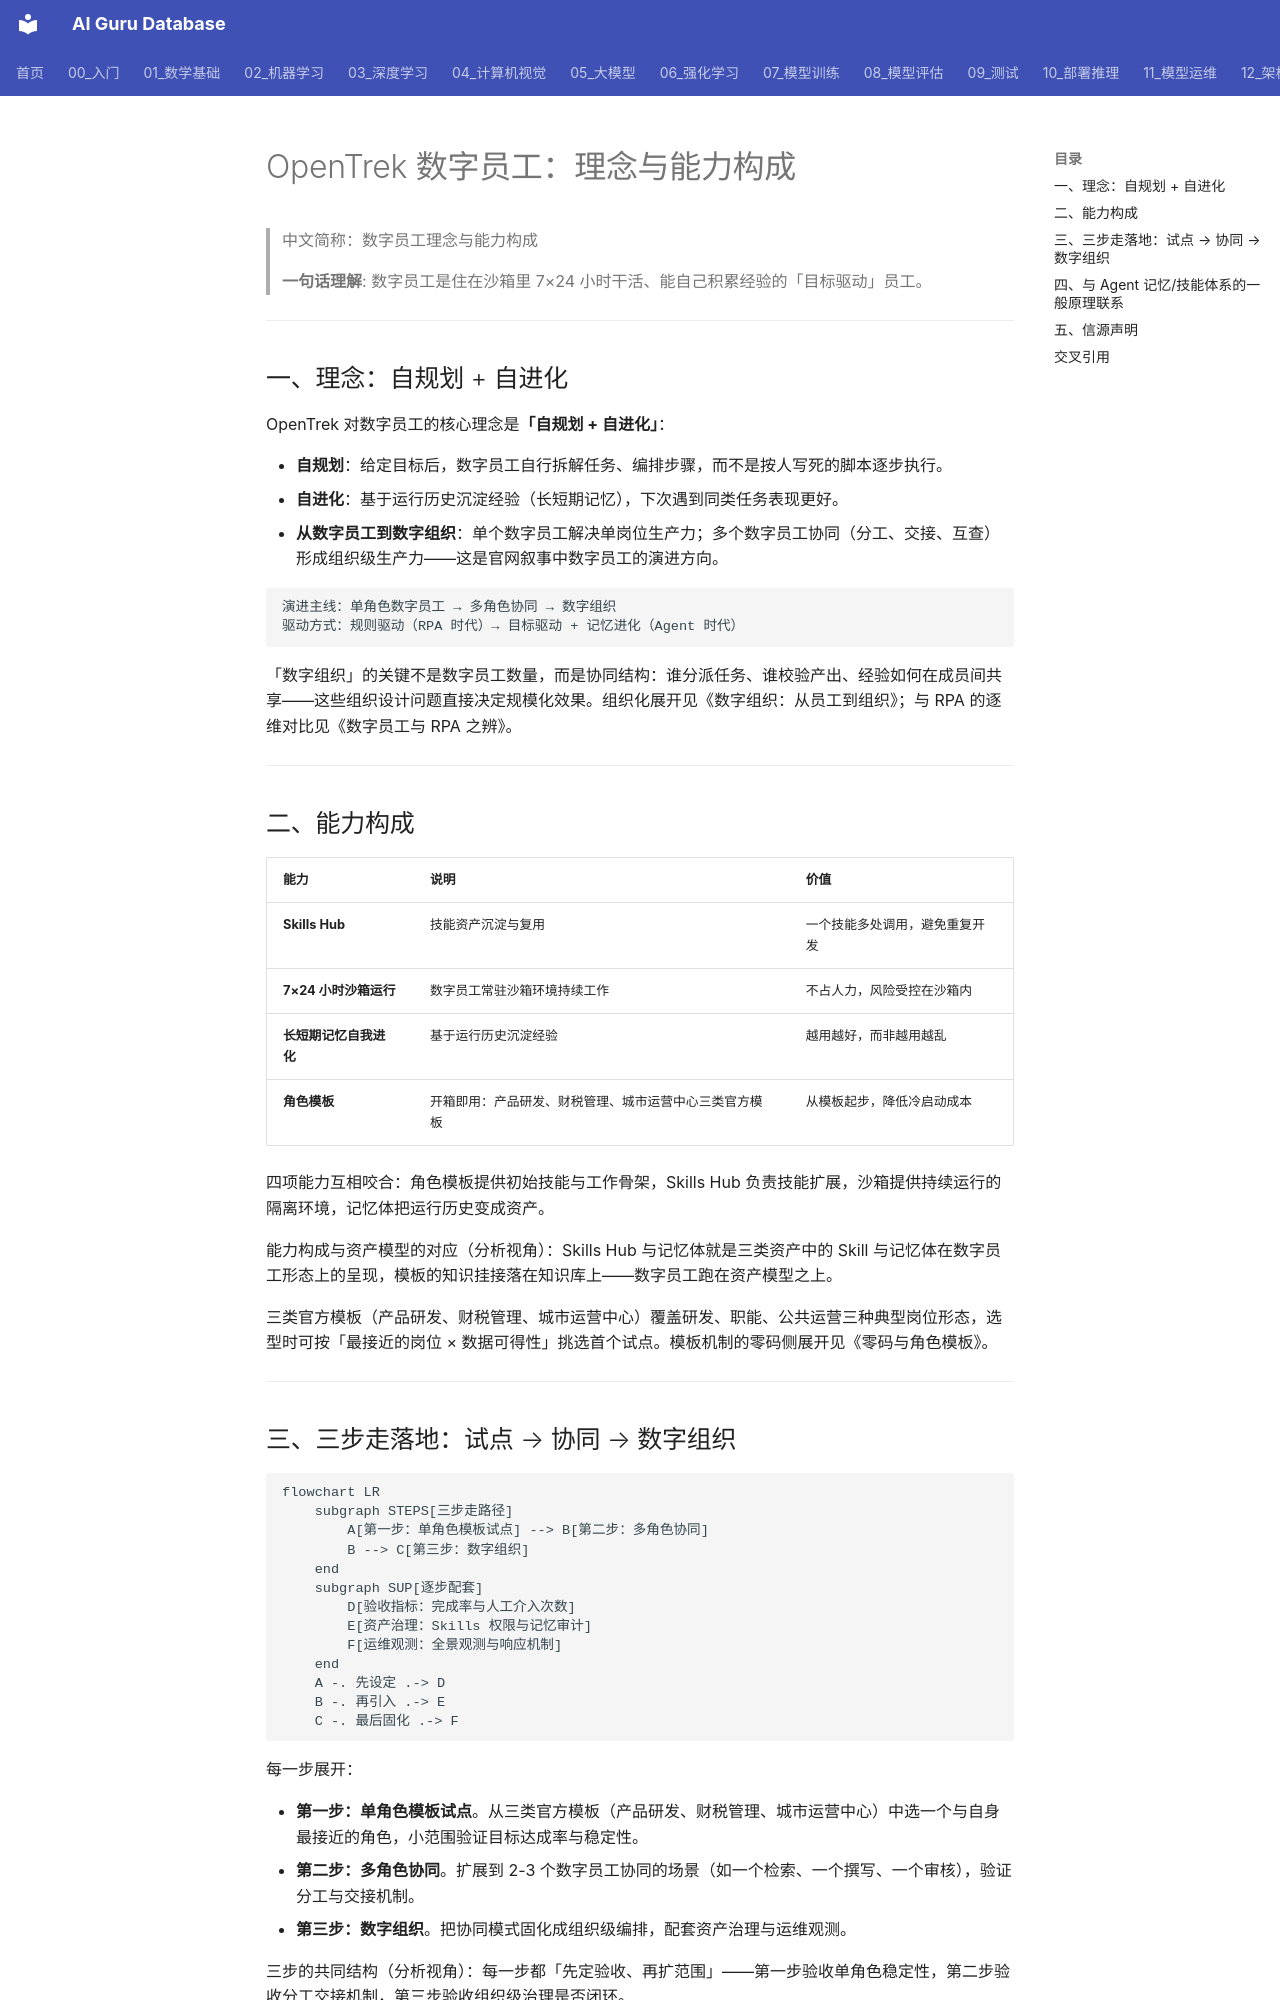

repository: ai-guru-global/ai-guru-database · page: 12_架构基建/06_云厂商/Alibaba_Cloud/产品/14_OpenTrek/04_数字员工/01_Digital_Workforce/index.html · generator: mkdocs

---
title: "OpenTrek 数字员工：理念与能力构成"
category: 12_架构基建/Alibaba_Cloud
tags: ["opentrek", "digital-workforce", "agent-memory", "skills-hub"]
summary: "解读 OpenTrek 数字员工「自规划 + 自进化」理念、四项能力构成及其咬合关系，给出三步走落地建议与一般原理联系。"
created: 2026-11-06
updated: 2026-11-06
tier: supporting
aliases: ["OpenTrek 数字员工", "OpenTrek Digital Workforce"]
sources: ["阿里云官网产品页 https://www.aliyun.com/product/opentrek（2026-11 检索）"]
name_zh: "数字员工理念与能力构成"
---

# OpenTrek 数字员工：理念与能力构成

> 中文简称：数字员工理念与能力构成

> **一句话理解**: 数字员工是住在沙箱里 7×24 小时干活、能自己积累经验的「目标驱动」员工。

---

## 一、理念：自规划 + 自进化

OpenTrek 对数字员工的核心理念是**「自规划 + 自进化」**：

- **自规划**：给定目标后，数字员工自行拆解任务、编排步骤，而不是按人写死的脚本逐步执行。
- **自进化**：基于运行历史沉淀经验（长短期记忆），下次遇到同类任务表现更好。
- **从数字员工到数字组织**：单个数字员工解决单岗位生产力；多个数字员工协同（分工、交接、互查）形成组织级生产力——这是官网叙事中数字员工的演进方向。

```text
演进主线：单角色数字员工 → 多角色协同 → 数字组织
驱动方式：规则驱动（RPA 时代）→ 目标驱动 + 记忆进化（Agent 时代）
```

「数字组织」的关键不是数字员工数量，而是协同结构：谁分派任务、谁校验产出、经验如何在成员间共享——这些组织设计问题直接决定规模化效果。组织化展开见《数字组织：从员工到组织》；与 RPA 的逐维对比见《数字员工与 RPA 之辨》。

---

## 二、能力构成

| **能力** | **说明** | **价值** |
| --- | --- | --- |
| **Skills Hub** | 技能资产沉淀与复用 | 一个技能多处调用，避免重复开发 |
| **7×24 小时沙箱运行** | 数字员工常驻沙箱环境持续工作 | 不占人力，风险受控在沙箱内 |
| **长短期记忆自我进化** | 基于运行历史沉淀经验 | 越用越好，而非越用越乱 |
| **角色模板** | 开箱即用：产品研发、财税管理、城市运营中心三类官方模板 | 从模板起步，降低冷启动成本 |

四项能力互相咬合：角色模板提供初始技能与工作骨架，Skills Hub 负责技能扩展，沙箱提供持续运行的隔离环境，记忆体把运行历史变成资产。

能力构成与资产模型的对应（分析视角）：Skills Hub 与记忆体就是三类资产中的 Skill 与记忆体在数字员工形态上的呈现，模板的知识挂接落在知识库上——数字员工跑在资产模型之上。

三类官方模板（产品研发、财税管理、城市运营中心）覆盖研发、职能、公共运营三种典型岗位形态，选型时可按「最接近的岗位 × 数据可得性」挑选首个试点。模板机制的零码侧展开见《零码与角色模板》。

---
